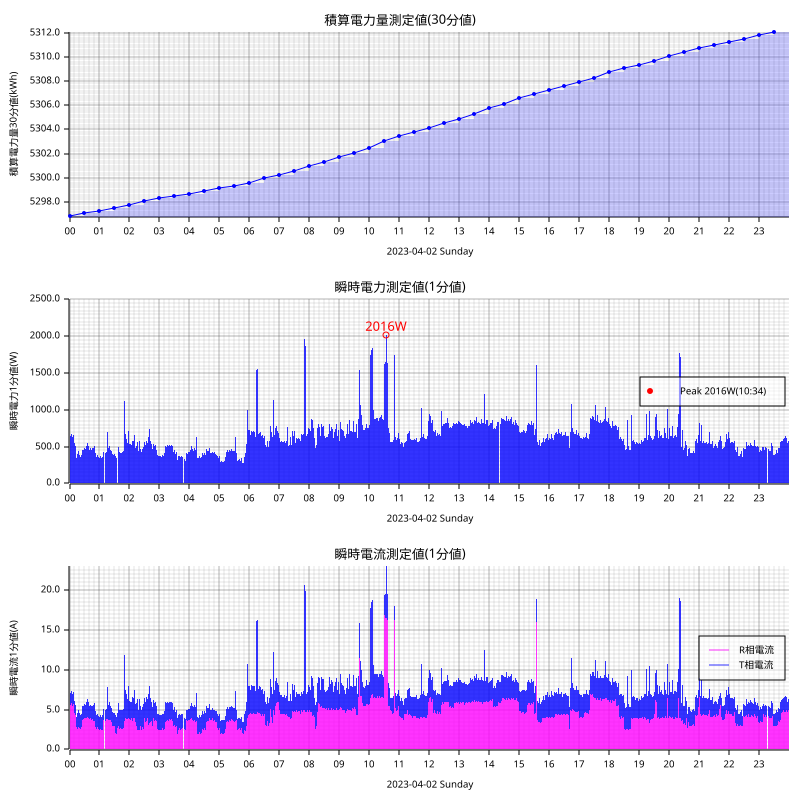

The table this chart was drawn from, first rows:
measured_at, sensor_id, message_id, cumlative_kwh, instant_watt, instant_ampere_R, instant_ampere_T
2023-04-02T00:00:00+09:00, smartmeter, 17933, , 708.0, , 
2023-04-02T00:00:00+09:00, smartmeter, 17934, , , 5.8, 1.8
2023-04-02T00:00:00+09:00, smartmeter, 17935, 5297, , , 
2023-04-02T00:01:00+09:00, smartmeter, 17936, , 700.0, , 
2023-04-02T00:01:00+09:00, smartmeter, 17937, , , 5.8, 1.9
2023-04-02T00:02:00+09:00, smartmeter, 17938, , 652.0, , 
2023-04-02T00:02:00+09:00, smartmeter, 17939, , , 5.6, 1.5
2023-04-02T00:03:00+09:00, smartmeter, 17940, , 664.0, , 
2023-04-02T00:03:00+09:00, smartmeter, 17941, , , 5.7, 1.5
2023-04-02T00:04:00+09:00, smartmeter, 17942, , 668.0, , 
2023-04-02T00:04:00+09:00, smartmeter, 17943, , , 5.8, 1.5
2023-04-02T00:05:00+09:00, smartmeter, 17944, , 652.0, , 
2023-04-02T00:05:00+09:00, smartmeter, 17945, , , 5.6, 1.5
2023-04-02T00:06:00+09:00, smartmeter, 17946, , 636.0, , 
2023-04-02T00:06:00+09:00, smartmeter, 17947, , , 5.4, 1.5
2023-04-02T00:07:00+09:00, smartmeter, 17948, , 628.0, , 
2023-04-02T00:07:00+09:00, smartmeter, 17949, , , 5.4, 1.5
2023-04-02T00:08:00+09:00, smartmeter, 17950, , 660.0, , 
2023-04-02T00:08:00+09:00, smartmeter, 17951, , , 5.7, 1.5
2023-04-02T00:09:00+09:00, smartmeter, 17952, , 572.0, , 
2023-04-02T00:09:00+09:00, smartmeter, 17953, , , 4.7, 1.5
2023-04-02T00:10:00+09:00, smartmeter, 17954, , 556.0, , 
2023-04-02T00:10:00+09:00, smartmeter, 17955, , , 4.6, 1.5
2023-04-02T00:11:00+09:00, smartmeter, 17956, , 548.0, , 
2023-04-02T00:11:00+09:00, smartmeter, 17957, , , 4.5, 1.5
2023-04-02T00:12:00+09:00, smartmeter, 17958, , 504.0, , 
2023-04-02T00:12:00+09:00, smartmeter, 17959, , , 4.3, 1.3
2023-04-02T00:13:00+09:00, smartmeter, 17960, , 340.0, , 
2023-04-02T00:13:00+09:00, smartmeter, 17961, , , 2.7, 1.3
2023-04-02T00:14:00+09:00, smartmeter, 17962, , 352.0, , 
2023-04-02T00:14:00+09:00, smartmeter, 17963, , , 2.8, 1.3
2023-04-02T00:15:00+09:00, smartmeter, 17964, , 380.0, , 
2023-04-02T00:15:00+09:00, smartmeter, 17965, , , 2.7, 1.7
2023-04-02T00:16:00+09:00, smartmeter, 17966, , 396.0, , 
2023-04-02T00:16:00+09:00, smartmeter, 17967, , , 2.6, 2.0
2023-04-02T00:17:00+09:00, smartmeter, 17968, , 420.0, , 
2023-04-02T00:17:00+09:00, smartmeter, 17969, , , 2.6, 2.2
2023-04-02T00:18:00+09:00, smartmeter, 17970, , 436.0, , 
2023-04-02T00:18:00+09:00, smartmeter, 17971, , , 2.8, 2.2
2023-04-02T00:19:00+09:00, smartmeter, 17972, , 436.0, , 
2023-04-02T00:19:00+09:00, smartmeter, 17973, , , 2.8, 2.2
2023-04-02T00:20:00+09:00, smartmeter, 17974, , 392.0, , 
2023-04-02T00:20:00+09:00, smartmeter, 17975, , , 2.7, 1.9
2023-04-02T00:21:00+09:00, smartmeter, 17976, , 356.0, , 
2023-04-02T00:21:00+09:00, smartmeter, 17977, , , 2.6, 1.7
2023-04-02T00:22:00+09:00, smartmeter, 17978, , 356.0, , 
2023-04-02T00:22:00+09:00, smartmeter, 17979, , , 2.6, 1.7
2023-04-02T00:23:00+09:00, smartmeter, 17980, , 368.0, , 
2023-04-02T00:23:00+09:00, smartmeter, 17981, , , 2.7, 1.7
2023-04-02T00:24:00+09:00, smartmeter, 17982, , 388.0, , 
2023-04-02T00:24:00+09:00, smartmeter, 17983, , , 2.8, 1.7
2023-04-02T00:25:00+09:00, smartmeter, 17984, , 480.0, , 
2023-04-02T00:25:00+09:00, smartmeter, 17985, , , 3.9, 1.7
2023-04-02T00:26:00+09:00, smartmeter, 17986, , 452.0, , 
2023-04-02T00:26:00+09:00, smartmeter, 17987, , , 3.7, 1.7
2023-04-02T00:27:00+09:00, smartmeter, 17988, , 456.0, , 
2023-04-02T00:27:00+09:00, smartmeter, 17989, , , 3.7, 1.6
2023-04-02T00:28:00+09:00, smartmeter, 17990, , 460.0, , 
2023-04-02T00:28:00+09:00, smartmeter, 17991, , , 3.8, 1.7
2023-04-02T00:29:00+09:00, smartmeter, 17992, , 484.0, , 
... 2,848 more rows
